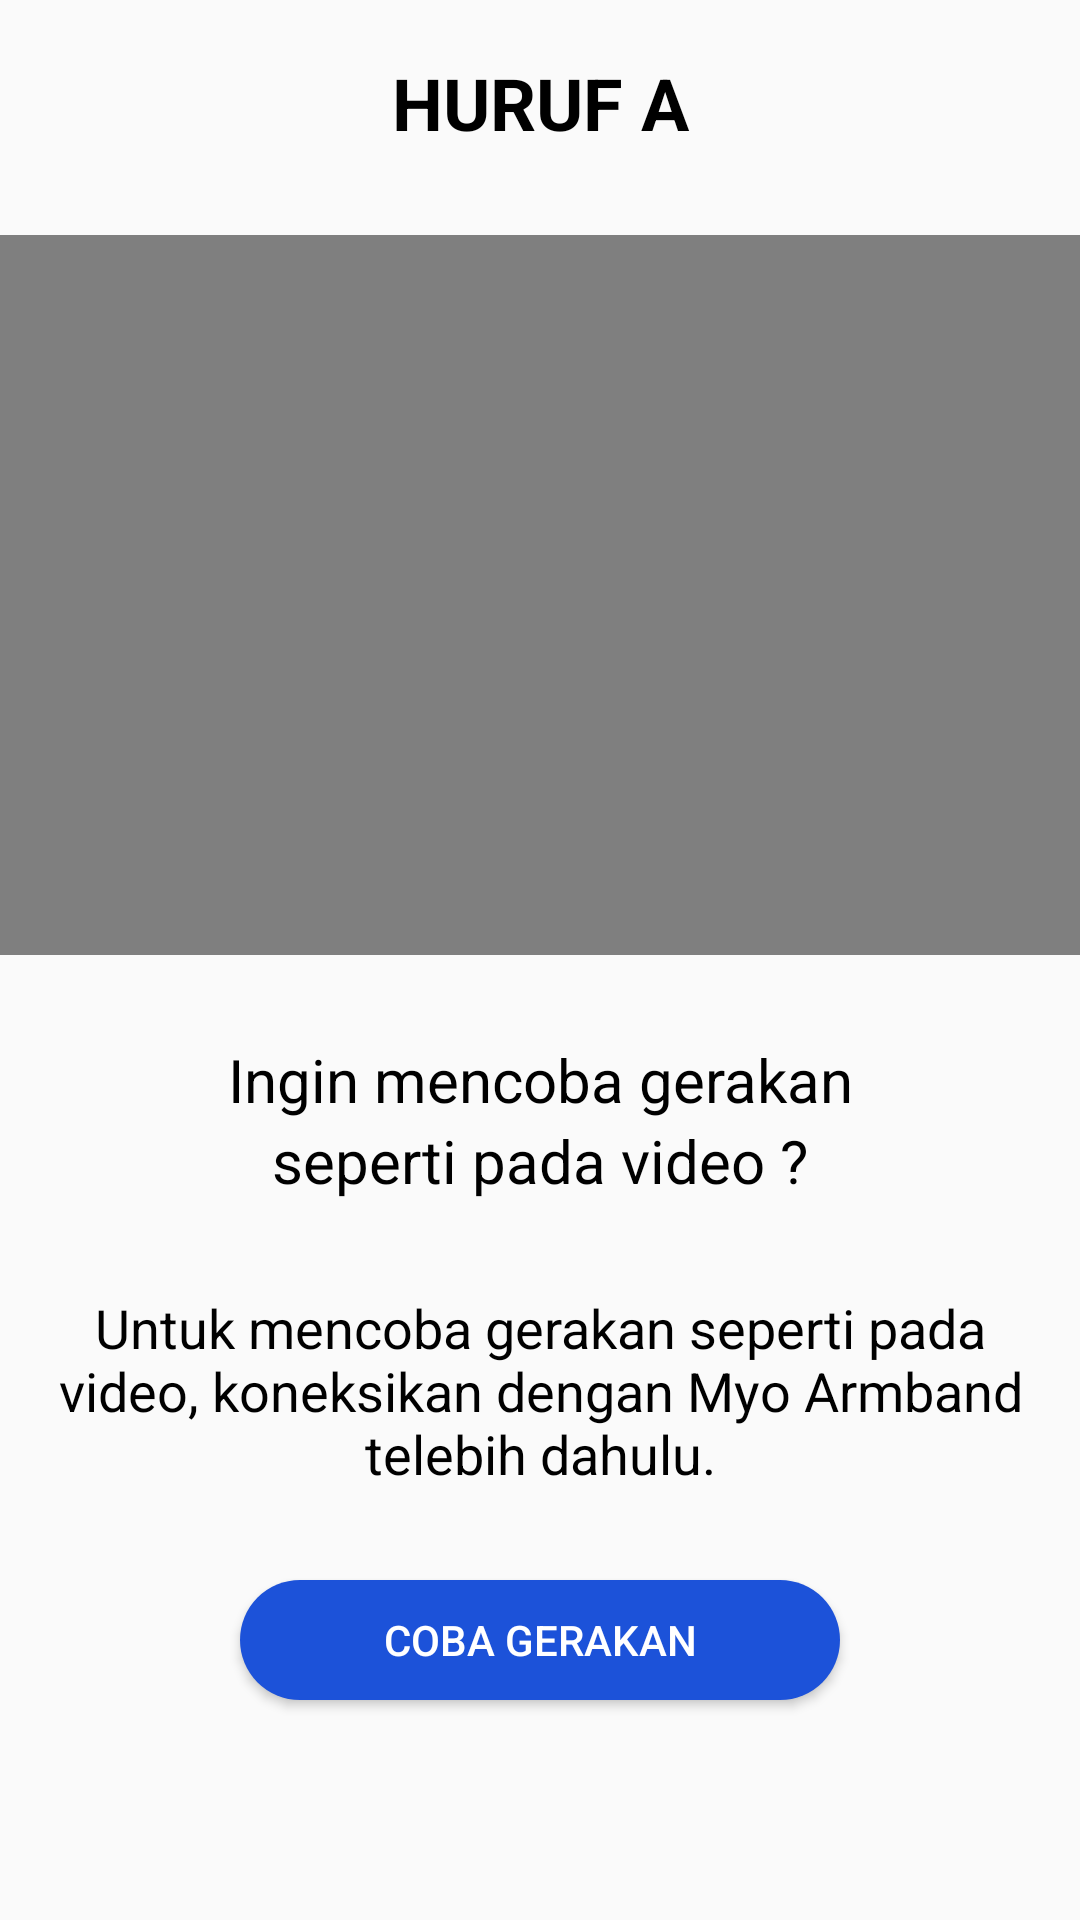

Write the Android layout XML for this screen, with the resource values it uses.
<!-- AndroidManifest.xml: application theme AppTheme -->
<!-- res/layout/activity_video.xml -->
<?xml version="1.0" encoding="utf-8"?>
<LinearLayout xmlns:android="http://schemas.android.com/apk/res/android"
    android:orientation="vertical"
    android:layout_width="match_parent"
    android:layout_height="match_parent">

    <TextView
        android:id="@+id/tv_huruf"
        android:layout_width="match_parent"
        android:layout_height="wrap_content"
        android:layout_marginTop="18dp"
        android:text="HURUF A"
        android:gravity="center"
        android:textColor="@color/black"
        android:textSize="24dp"
        android:textStyle="bold"/>

    <FrameLayout
        android:layout_marginTop="28dp"
        android:id="@+id/frameLayout"
        android:layout_width="match_parent"
        android:layout_height="240dp">

        <VideoView
            android:id="@+id/videoView"
            android:layout_width="match_parent"
            android:layout_height="match_parent" />

    </FrameLayout>

    <TextView
        android:layout_marginTop="28dp"
        android:gravity="center"
        android:id="@+id/tv_ingin_mencoba1"
        android:layout_width="match_parent"
        android:layout_height="wrap_content"
        android:text="Ingin mencoba gerakan"
        android:textColor="@color/black"
        android:textSize="20dp"/>

    <TextView
        android:gravity="center"
        android:id="@+id/tv_ingin_mencoba2"
        android:layout_width="match_parent"
        android:layout_height="wrap_content"
        android:text="seperti pada video ?"
        android:textColor="@color/black"
        android:textSize="20dp"/>

    <TextView
        android:id="@+id/tv_hint"
        android:layout_marginTop="30dp"
        android:textSize="18dp"
        android:paddingStart="14dp"
        android:paddingEnd="14dp"
        android:gravity="center"
        android:layout_width="match_parent"
        android:layout_height="wrap_content"
        android:text="Untuk mencoba gerakan seperti pada video, koneksikan dengan Myo Armband telebih dahulu."
        android:textColor="@color/black"/>

    <Button
        android:id="@+id/btn_coba_gerakan"
        android:layout_marginTop="30dp"
        android:layout_width="200dp"
        android:layout_height="40dp"
        android:layout_gravity="center"
        android:text="Coba Gerakan"
        android:textColor="@color/white"
        android:background="@drawable/rounded_button"/>



</LinearLayout>
<!-- resources referenced by this layout -->
<resources>
  <color name="black">#FF000000</color>
  <color name="white">#FFFFFFFF</color>
  <!-- drawable rounded_button (drawable) -->
  <?xml version="1.0" encoding="utf-8"?>
  <shape xmlns:android="http://schemas.android.com/apk/res/android">
      <corners android:radius="24dp" />
      <solid android:color="@color/blue_button" />
  </shape>
  <style name="AppTheme" parent="Theme.AppCompat.Light.DarkActionBar">
          
      </style>
  <color name="blue_button">#1c52d9</color>
</resources>
